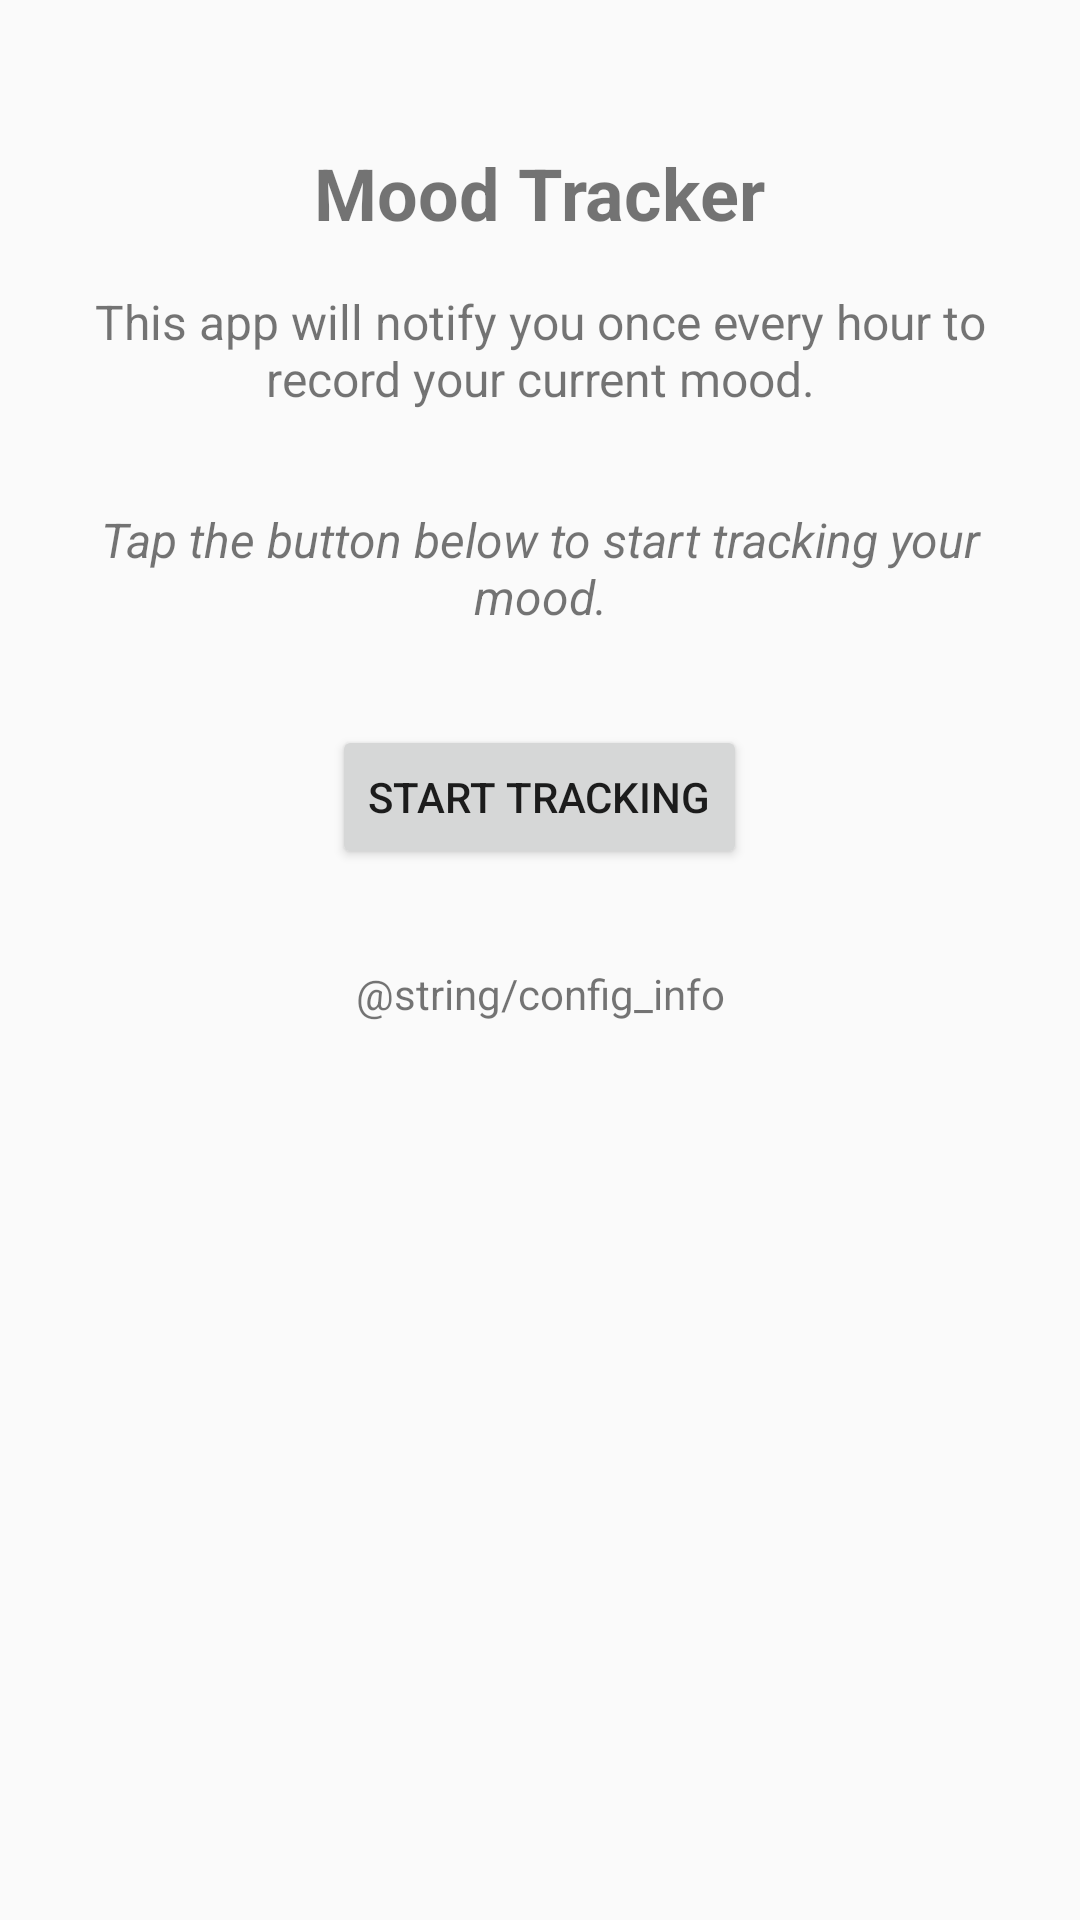

Layout XML and referenced resources for this Android screen:
<!-- AndroidManifest.xml: application theme Theme.MoodTracker -->
<!-- res/layout/activity_main.xml -->
<?xml version="1.0" encoding="utf-8"?>
<LinearLayout xmlns:android="http://schemas.android.com/apk/res/android"
    xmlns:tools="http://schemas.android.com/tools"
    android:layout_width="match_parent"
    android:layout_height="match_parent"
    android:orientation="vertical"
    android:padding="16dp"
    android:gravity="center_horizontal"
    tools:context=".MainActivity">

    <TextView
        android:id="@+id/title_text"
        android:layout_width="wrap_content"
        android:layout_height="wrap_content"
        android:text="@string/app_title"
        android:textSize="24sp"
        android:textStyle="bold"
        android:layout_marginTop="32dp" />

    <TextView
        android:id="@+id/description_text"
        android:layout_width="match_parent"
        android:layout_height="wrap_content"
        android:text="@string/app_description"
        android:textSize="16sp"
        android:textAlignment="center"
        android:layout_marginTop="16dp" />

    <TextView
        android:id="@+id/status_text"
        android:layout_width="match_parent"
        android:layout_height="wrap_content"
        android:text="@string/tap_to_start"
        android:textSize="16sp"
        android:textStyle="italic"
        android:textAlignment="center"
        android:layout_marginTop="32dp" />

    <Button
        android:id="@+id/start_button"
        android:layout_width="wrap_content"
        android:layout_height="wrap_content"
        android:text="@string/start_tracking"
        android:layout_marginTop="32dp" />

    <TextView
        android:id="@+id/config_info"
        android:layout_width="match_parent"
        android:layout_height="wrap_content"
        android:text="@string/config_info"
        android:textSize="14sp"
        android:textAlignment="center"
        android:layout_marginTop="32dp" />

</LinearLayout>
<!-- resources referenced by this layout -->
<resources>
  <string name="app_description">This app will notify you once every hour to record your current mood.</string>
  <string name="app_title">Mood Tracker</string>
  <string name="start_tracking">Start Tracking</string>
  <string name="tap_to_start">Tap the button below to start tracking your mood.</string>
  <style name="Theme.MoodTracker" parent="android:Theme.Material.Light.NoActionBar">
          <item name="android:statusBarColor">@android:color/transparent</item>
          <item name="android:navigationBarColor">@android:color/transparent</item>
          <item name="android:windowLightStatusBar">true</item>
      </style>
</resources>
